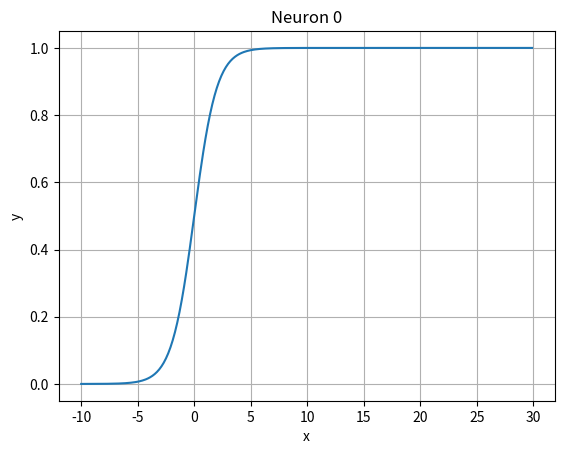

Write Python code to recreate this figure.
# Imports
import matplotlib.pyplot as plt
import math
import random
import numpy as np
from scipy.special import expit

dot = np.dot
_sigmoid  = expit

def _d_sigmoid( x):
  return _sigmoid(x)*(1-_sigmoid(x))

# Neuron class
class Neuron:
  def __init__(self, name, **kwargs):
    self.name = name
    self.input_connections = []
    self.output_connections = []
    self.bias = kwargs["bias"]
    self.inputs = None
    self.weights = kwargs["weights"]
    self.correct = None
    self.predicted = None

    self.activation = kwargs["activation"]
    self.d_activation = kwargs["derivative activation"]

  def __repr__(self):
    return str(self.name)

  def copy(self, name):
    neuron = Neuron(name)
    neuron.weights = self.weights.copy()
    neuron.bias = self.bias
    return neuron

  def find_paths(self, neuron):
    paths = set()

    for i, previous in enumerate(self.input_connections):
      if neuron is previous:
        paths.add(i)
        continue
      if neuron in previous.neurons:
        paths.add(i)

    return paths

  @property
  def neurons(self):
    neurons = set()
    neurons.update(self.input_connections)
    for neuron in self.input_connections:
        neurons.update(neuron.input_connections)
    return neurons

  def dp_w(self, neuron, i,):

    a = self.linear()

    b = self.d_activation(a)

    c = self.da_w(neuron,i)

    return b*c

  def da_w(self, neuron, i):
    if not self.input_connections:
      return self.inputs[0]

    paths = self.find_paths(neuron)
    if neuron is self:
      assert not paths, f"{paths=}"

      return self.input_connections[i].predict()

    # raise NotImplementedError()
    previous_errors = []
    for j in paths:
      previous_neuron = self.input_connections[j]
      previous_errors.append(self._w[j] * previous_neuron.dp_w(neuron, i))
    return sum(previous_errors)

  def dp_b(self, neuron):
      a = self.linear()
      b = self.d_activation(a)
      c = self.da_b(neuron)
      return b*c

  def da_b(self, neuron):
    if not self.input_connections:
      return 1
      # raise NotImplementedError(f"{neuron=}")

    paths = self.find_paths(neuron)

    if neuron is self:
      assert not paths, f"{paths=}"
      return 1

    previous_errors = []
    for j in paths:
      previous_neuron = self.input_connections[j]
      previous_errors.append(self._w[j] * previous_neuron.dp_b(neuron))

    return sum(previous_errors)

  def linear(self):
    x = self.inputs
    w = self.weights
    b = self.bias
    assert len(w) == len(x), f"{self=}, {w=}, {x=}"
    return  dot(w, x) + b

  def predict(self, inputs=None):
    if self.predicted is not None:
      return self.predicted

    if inputs is not None:
      self.inputs = inputs
    else:
      if self.inputs is None:
        assert self.previous_layer
        self.inputs = []
        for neuron in self.previous_layer:
          self.inputs.append(neuron.predict())

    value = self.linear()
    return self.activation(value)

  def plot(self):
    x = list(i/10 for i in range(-100, 300))
    y = []
    for i in x:
      y.append(self.predict(inputs=[i]))

    plt.plot(x, y)
    plt.title(f"Neuron {self.name}")
    plt.xlabel("x")
    plt.ylabel("y")
    plt.grid(True)
    plt.show()

params = {
    "weights": [1],
    "bias": 0,
    "activation":_sigmoid,
    "derivative activation":_d_sigmoid,
}
neuron0 = Neuron(0, **params)
neuron0.plot()
